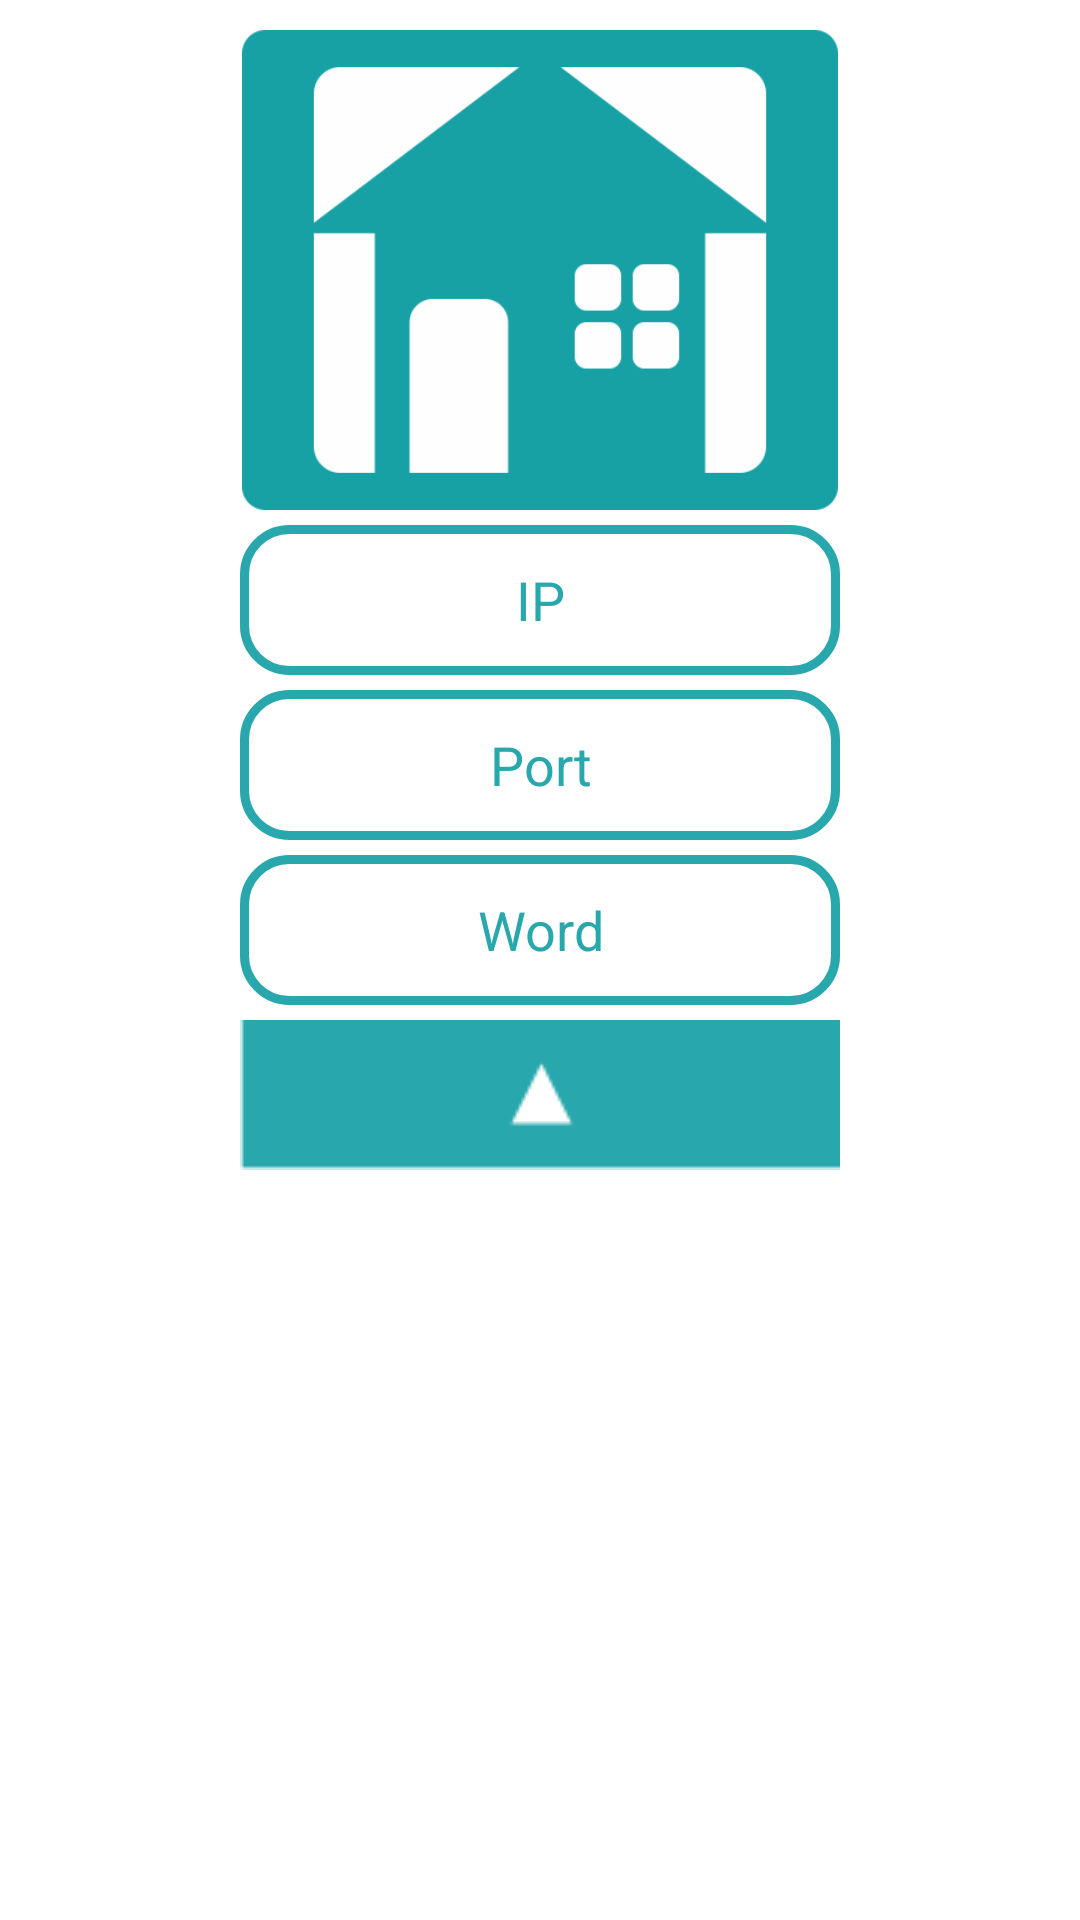

Here is an Android app screen rendered from its layout file. Give the layout XML and the strings, colors and styles it references.
<!-- AndroidManifest.xml: application theme android:Theme.Holo.Light -->
<!-- res/layout/activity_conexao.xml -->
<?xml version="1.0" encoding="utf-8"?>
<LinearLayout xmlns:android="http://schemas.android.com/apk/res/android"
    android:layout_width="match_parent"
    android:layout_height="match_parent"
    android:orientation="vertical"
    android:background="@color/meu_branco1">

    <ScrollView
        android:id="@+id/scrollView3"
        android:layout_width="match_parent"
        android:layout_height="match_parent">

        <LinearLayout
            android:layout_width="match_parent"
            android:layout_height="match_parent"
            android:orientation="vertical">

            <LinearLayout
                android:layout_width="match_parent"
                android:layout_height="wrap_content"
                android:layout_gravity="center_horizontal"
                android:gravity="center"
                android:orientation="vertical"
                android:paddingTop="10dp">

                <ImageView
                    android:id="@+id/imageView3"
                    android:layout_width="260dp"
                    android:layout_height="160dp"
                    android:src="@drawable/logomarca" />
            </LinearLayout>

            <LinearLayout
                android:layout_width="match_parent"
                android:layout_height="match_parent"
                android:paddingTop="5dp"
                android:gravity="center"
                android:orientation="vertical">

                <EditText
                    android:id="@+id/editTextEnderecoConexao"
                    android:layout_width="200dp"
                    android:layout_height="50dp"
                    android:gravity="center"
                    android:textColor="#28A7AC"
                    android:textCursorDrawable="@drawable/cursor"
                    android:hint="IP"
                    android:textColorHint="#28A7AC"
                    android:background="@drawable/campo"/>
            </LinearLayout>

            <LinearLayout
                android:layout_width="match_parent"
                android:layout_height="match_parent"
                android:paddingTop="5dp"
                android:gravity="center"
                android:orientation="vertical">

                <EditText
                    android:id="@+id/editTextPortaConexao"
                    android:layout_width="200dp"
                    android:layout_height="50dp"
                    android:gravity="center"
                    android:textColor="#28A7AC"
                    android:textCursorDrawable="@drawable/cursor"
                    android:hint="Port"
                    android:textColorHint="#28A7AC"
                    android:background="@drawable/campo"/>
            </LinearLayout>

            <LinearLayout
                android:layout_width="match_parent"
                android:layout_height="match_parent"
                android:paddingTop="5dp"
                android:gravity="center"
                android:orientation="vertical">

                <EditText
                    android:id="@+id/editTextPalavraConexao"
                    android:layout_width="200dp"
                    android:layout_height="50dp"
                    android:gravity="center"
                    android:textColor="#28A7AC"
                    android:textCursorDrawable="@drawable/cursor"
                    android:hint="Word"
                    android:textColorHint="#28A7AC"
                    android:background="@drawable/campo" />
            </LinearLayout>

            <LinearLayout
                android:layout_width="match_parent"
                android:layout_height="match_parent"
                android:paddingTop="5dp"
                android:gravity="center"
                android:orientation="vertical">

                <Button
                    android:id="@+id/buttonConfirmar"
                    android:layout_width="200dp"
                    android:layout_height="50dp"
                    android:background="@drawable/positivo"
                    android:onClick="executar_alteracao"
                    android:text="" />
            </LinearLayout>
        </LinearLayout>

    </ScrollView>
</LinearLayout>
<!-- resources referenced by this layout -->
<resources>
  <color name="meu_branco1">#FFFFFF</color>
  <!-- drawable campo (drawable) -->
  <selector xmlns:android="http://schemas.android.com/apk/res/android">
      <item>
          <shape android:shape="rectangle">
              <solid android:color="#FFFFFF"/>
              <corners android:radius="15dp"/>
              <stroke android:color="#28A7AC" android:width="3dp"/>
          </shape>
      </item>
  </selector>
  <!-- drawable cursor (drawable) -->
  <?xml version="1.0" encoding="utf-8" ?>
  <shape xmlns:android="http://schemas.android.com/apk/res/android">
      <size android:height="3dp" android:width="3dp" />
      <solid android:color="#28A7AC" />
  </shape>
  <!-- drawable logomarca: png bitmap (drawable, 12190 bytes) -->
  <!-- drawable positivo: png bitmap (drawable, 752 bytes) -->
</resources>
